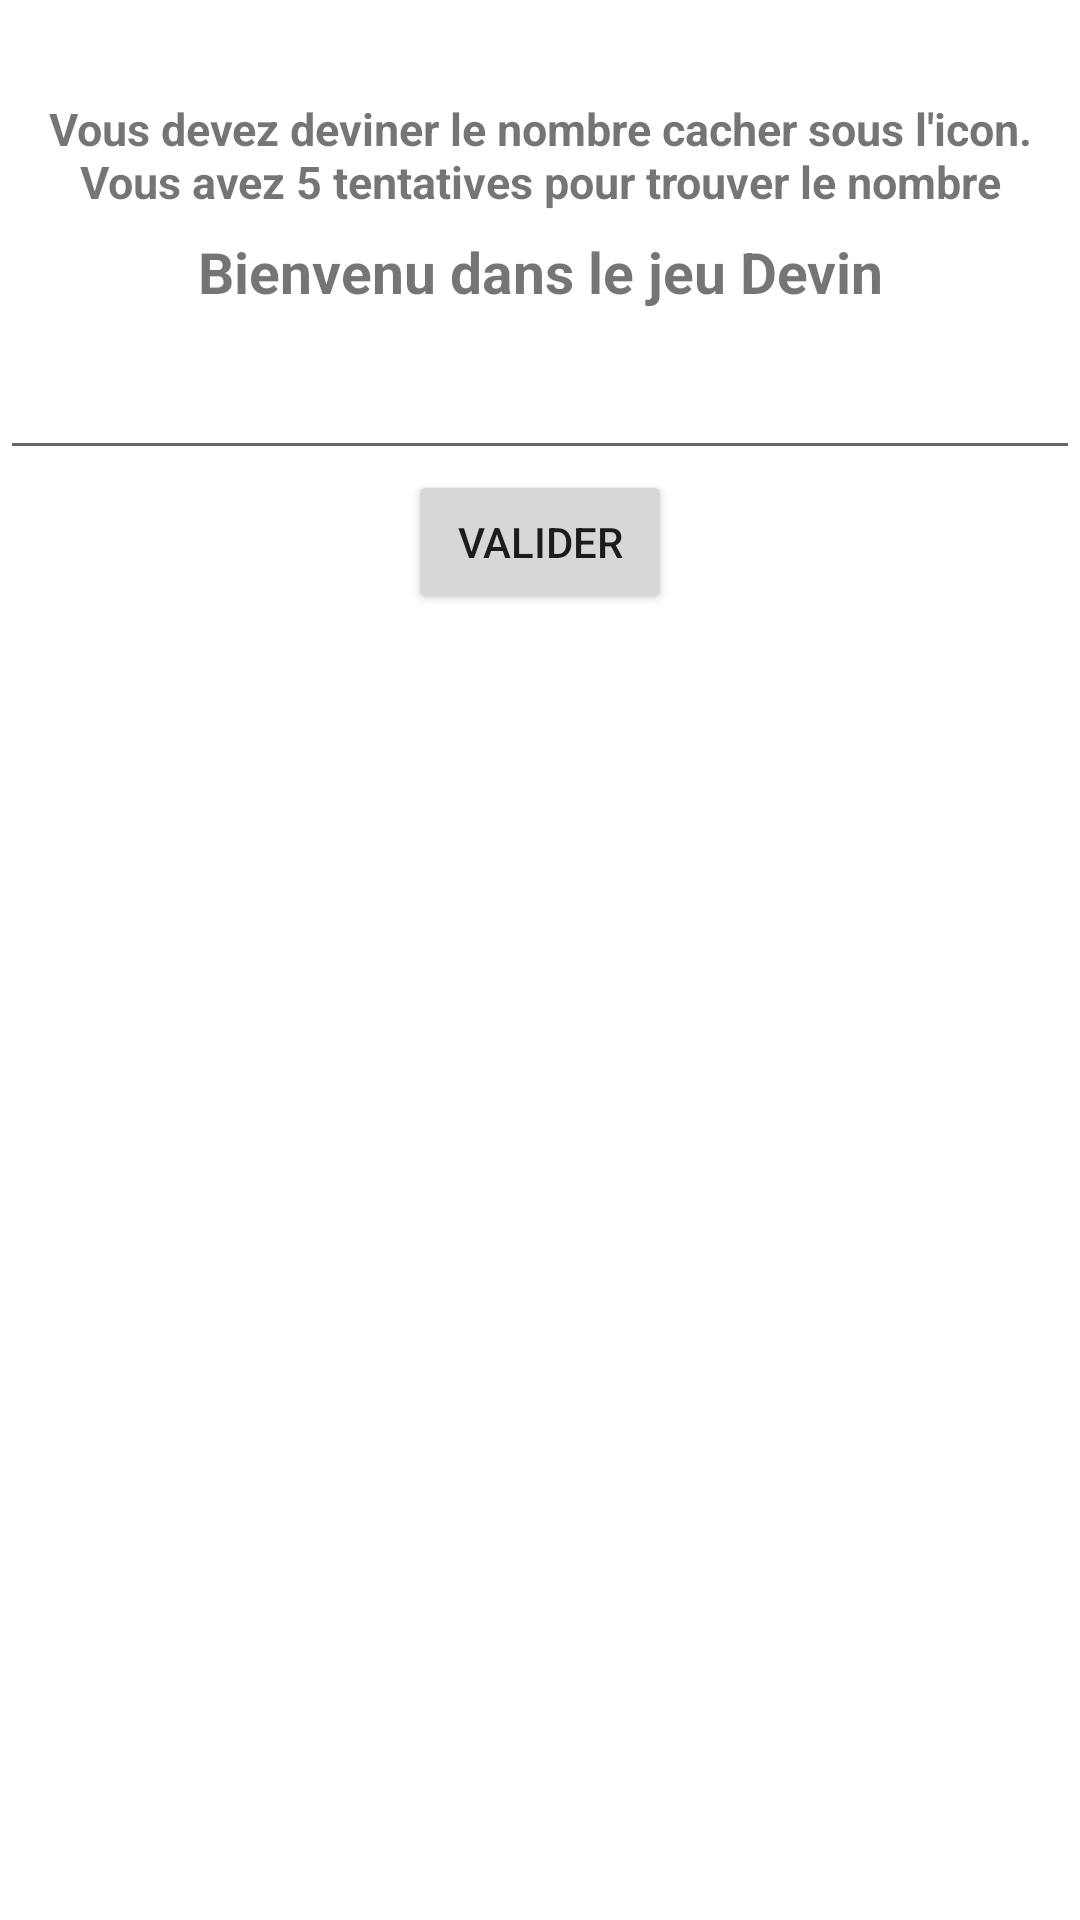

Produce the Android XML layout that renders to this screen, including the resource entries it uses.
<!-- AndroidManifest.xml: application theme Theme.JeuDevin -->
<!-- res/layout/activity_jeu.xml -->
<?xml version="1.0" encoding="utf-8"?>
<ScrollView
    xmlns:android="http://schemas.android.com/apk/res/android"
    xmlns:app="http://schemas.android.com/apk/res-auto"
    xmlns:tools="http://schemas.android.com/tools"
    android:layout_width="match_parent"
    android:layout_height="match_parent"
    tools:context=".JeuActivity">
    <LinearLayout
        android:layout_width="match_parent"
        android:layout_height="match_parent"

        android:orientation="vertical"
        android:gravity="center">
        <TextView
            android:id="@+id/txt_chance"
            android:layout_width="wrap_content"
            android:layout_height="wrap_content"
            android:textStyle="bold"
            android:textSize="19dp"
            android:paddingBottom="7dp"
            android:gravity="center"/>
        <TextView
            android:layout_width="wrap_content"
            android:layout_height="wrap_content"
            android:text="Vous devez deviner le nombre cacher sous l'icon. Vous avez 5 tentatives pour trouver le nombre"
            android:textStyle="bold"
            android:textSize="15dp"
            android:paddingBottom="7dp"
            android:gravity="center"/>
        <TextView
            android:id="@+id/txt_tentative"
            android:layout_width="wrap_content"
            android:layout_height="wrap_content"
            android:text="Bienvenu dans le jeu Devin"
            android:textStyle="bold"
            android:textSize="19dp"
            android:paddingBottom="7dp"
            android:gravity="center"/>
        <ImageView
            android:id="@+id/btn_image_001"
            android:layout_width="100dp"
            android:layout_height="wrap_content"
            android:src="@drawable/question_person"
            android:paddingBottom="7dp"/>

        <EditText
            android:id="@+id/edt_number"
            android:layout_width="match_parent"
            android:layout_height="wrap_content"
            android:inputType="number"
            android:paddingBottom="5dp"
            />

        <Button
            android:id="@+id/btn_valider"
            android:layout_width="wrap_content"
            android:layout_height="wrap_content"
            android:text="Valider"/>

    </LinearLayout>
</ScrollView>
<!-- resources referenced by this layout -->
<resources>
  <style name="Theme.JeuDevin" parent="Theme.MaterialComponents.DayNight.DarkActionBar">
          
          <item name="colorPrimary">@color/purple_500</item>
          <item name="colorPrimaryVariant">@color/purple_700</item>
          <item name="colorOnPrimary">@color/white</item>
          
          <item name="colorSecondary">@color/teal_200</item>
          <item name="colorSecondaryVariant">@color/teal_700</item>
          <item name="colorOnSecondary">@color/black</item>
          
          <item name="android:statusBarColor" tools:targetApi="l">?attr/colorPrimaryVariant</item>
          
      </style>
  <color name="purple_500">#FF6200EE</color>
  <color name="purple_700">#FF3700B3</color>
  <color name="white">#FFFFFFFF</color>
  <color name="teal_200">#FF03DAC5</color>
  <color name="teal_700">#FF018786</color>
  <color name="black">#FF000000</color>
</resources>
